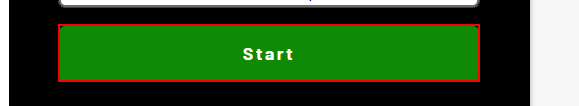
Task: about automation challenge
Workflow: Main

Step 1: click on the button 'Start' in window 'The Automation Challenge' (msedge.exe)

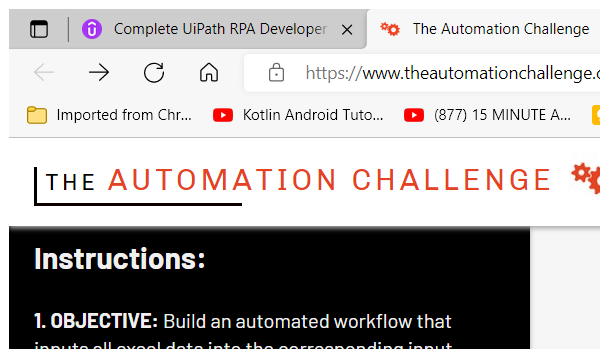
Step 2: Attach Browser 'msedge.exe The' in window 'The Automation Challenge' (msedge.exe)

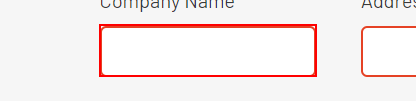
Step 3: type [CompanyName] into the text box

Step 4: type "[CurrentRow("company_address").ToString]" into the text box (no picture)

Step 5: type "[CurrentRow("employer_identification_number").ToString]" into the text box (no picture)

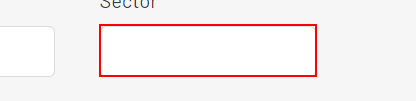
Step 6: type "[CurrentRow("sector").ToString]" into the text box

Step 7: type "[CurrentRow("automation_tool").ToString]" into the text box (no picture)

Step 8: type "[CurrentRow("annual_automation_saving").ToString]" into the text box (no picture)

Step 9: type "[CurrentRow("date_of_first_project").ToString]" into the text box (no picture)

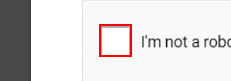
Step 10: click on the button 'presentation' in window 'The Automation Challenge' (msedge.exe)
